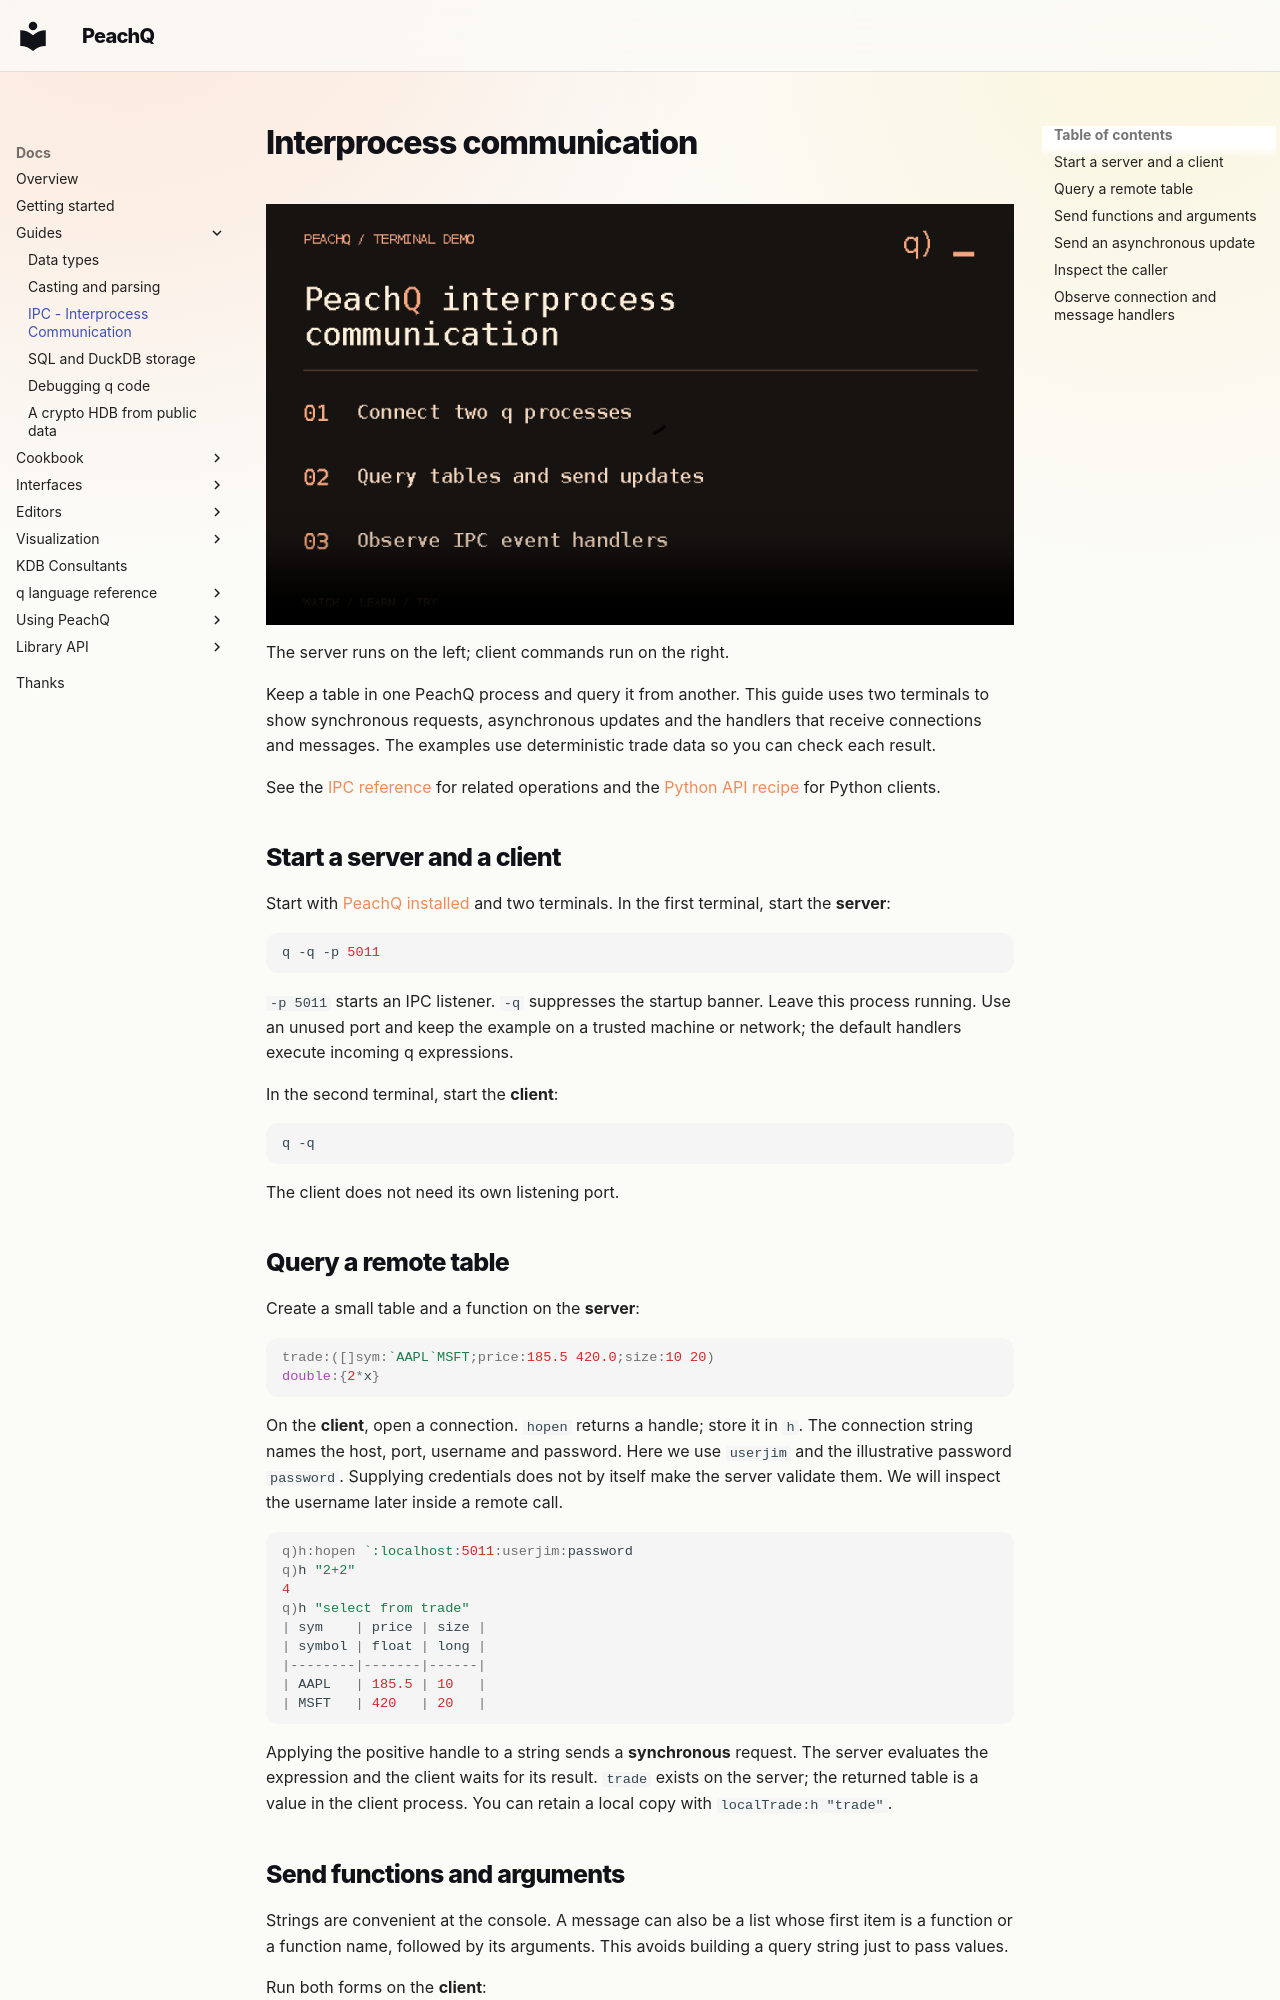

repository: peachq-org/peachq-website · page: docs/guides/interprocess-communication/index.html · generator: mkdocs

---
title: Interprocess communication
description: Connect two PeachQ processes, query a remote table, send updates and observe IPC event handlers.
source: https://www.timestored.com/kdb-guides/interprocess-communication
---

<!-- peachq: audience="You know basic q and have used it for a few days or weeks, but are new to IPC." goal="Connect two processes and send queries and data between them." -->

# Interprocess communication

<video class="peachq-video" controls preload="none" playsinline src="/video/interprocess-communication-FHD.mp4" poster="/recordings/interprocess-communication/intro-frame.png"></video>

The server runs on the left; client commands run on the right.

Keep a table in one PeachQ process and query it from another. This guide uses two
terminals to show synchronous requests, asynchronous updates and the handlers
that receive connections and messages. The examples use deterministic trade
data so you can check each result.

See the [IPC reference](../basics/ipc.md) for related operations and the
[Python API recipe](../interfaces/python-api.md) for Python clients.

## Start a server and a client

Start with [PeachQ installed](/download) and two terminals. In the first
terminal, start the **server**:

```bash
q -q -p 5011
```

`-p 5011` starts an IPC listener. `-q` suppresses the startup banner. Leave this
process running. Use an unused port and keep the example on a trusted machine or
network; the default handlers execute incoming q expressions.

In the second terminal, start the **client**:

```bash
q -q
```

The client does not need its own listening port.

## Query a remote table

Create a small table and a function on the **server**:

<!-- peachq: title="Server: create a table and function" -->
```q
trade:([]sym:`AAPL`MSFT;price:185.5 420.0;size:10 20)
double:{2*x}
```

On the **client**, open a connection. `hopen` returns a handle; store it in `h`.
The connection string names the host, port, username and password. Here we use
`userjim` and the illustrative password `password`. Supplying credentials does
not by itself make the server validate them. We will inspect the username
later inside a remote call.

<!-- peachq: title="Client: connect and query" -->
```q
q)h:hopen `:localhost:5011:userjim:password
q)h "2+2"
4
q)h "select from trade"
| sym    | price | size |
| symbol | float | long |
|--------|-------|------|
| AAPL   | 185.5 | 10   |
| MSFT   | 420   | 20   |
```

Applying the positive handle to a string sends a **synchronous** request. The
server evaluates the expression and the client waits for its result. `trade`
exists on the server; the returned table is a value in the client process.
You can retain a local copy with `localTrade:h "trade"`.
